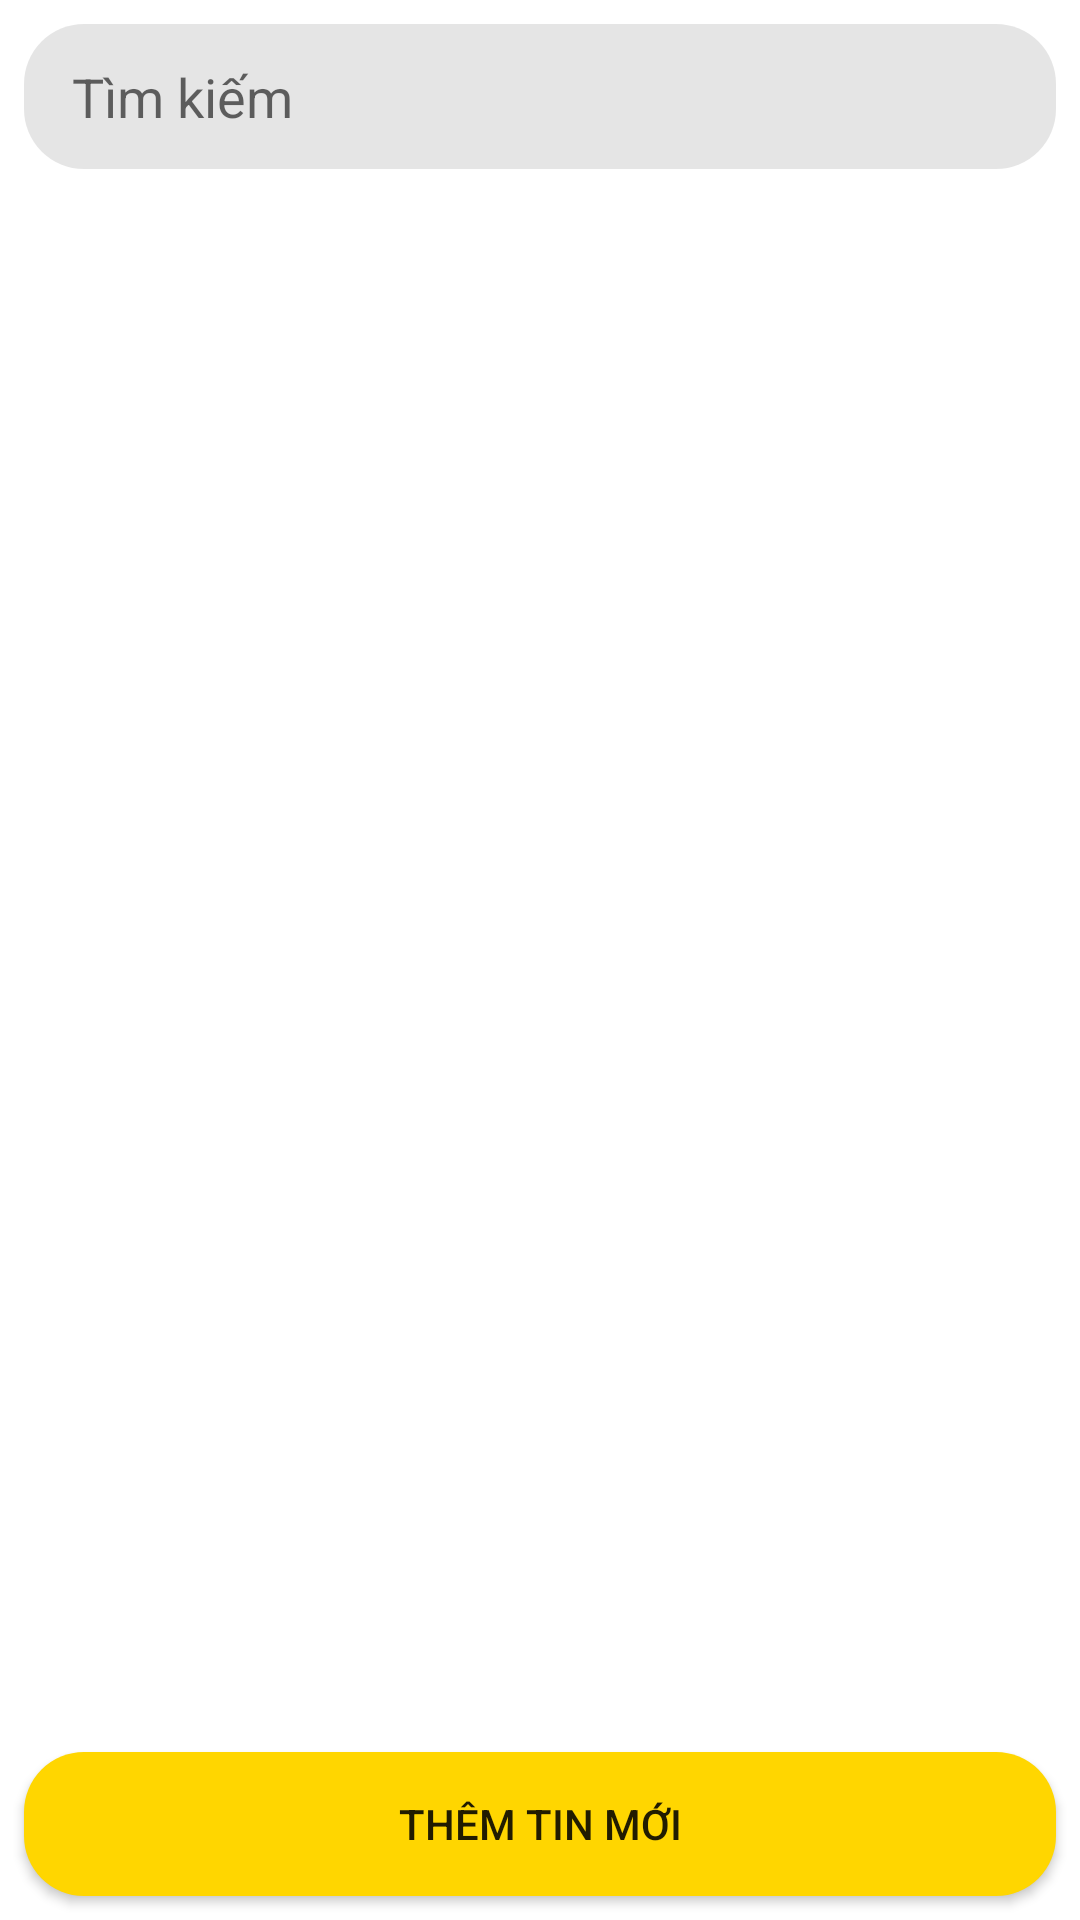

Here is an Android app screen rendered from its layout file. Give the layout XML and the strings, colors and styles it references.
<!-- AndroidManifest.xml: application theme Theme.ExampleOne -->
<!-- res/layout/activity_main.xml -->
<?xml version="1.0" encoding="utf-8"?>
<androidx.constraintlayout.widget.ConstraintLayout xmlns:android="http://schemas.android.com/apk/res/android"
    xmlns:app="http://schemas.android.com/apk/res-auto"
    xmlns:tools="http://schemas.android.com/tools"
    android:layout_width="match_parent"
    android:layout_height="match_parent"
    tools:context=".MainActivity">

    <EditText
        android:id="@+id/edt_search"
        android:layout_width="match_parent"
        android:layout_height="wrap_content"
        android:layout_margin="8dp"
        android:background="@drawable/bg_search"
        android:hint="@string/hint_search"
        android:paddingHorizontal="16dp"
        android:paddingVertical="12dp"
        app:layout_constraintEnd_toEndOf="parent"
        app:layout_constraintStart_toStartOf="parent"
        app:layout_constraintTop_toTopOf="parent"
        android:drawableEnd="@drawable/ic_search"
        android:drawableRight="@drawable/ic_search"
        android:inputType="textFilter"
        android:importantForAutofill="no" />

    <androidx.recyclerview.widget.RecyclerView
        android:id="@+id/rc_item"
        android:layout_width="0dp"
        android:padding="8dp"
        app:layoutManager="androidx.recyclerview.widget.LinearLayoutManager"
        android:layout_height="0dp"
        app:layout_constraintBottom_toTopOf="@+id/btn_show_toast"
        app:layout_constraintEnd_toEndOf="parent"
        app:layout_constraintStart_toStartOf="parent"
        tools:listitem="@layout/item_rc_custom"
        app:layout_constraintTop_toBottomOf="@+id/edt_search" />

    <Button
        android:id="@+id/btn_show_toast"
        android:layout_width="0dp"
        android:layout_height="wrap_content"
        android:layout_margin="8dp"
        android:background="@drawable/bg_button"
        android:text="@string/add_product"
        app:layout_constraintBottom_toBottomOf="parent"
        app:layout_constraintEnd_toEndOf="parent"
        app:layout_constraintStart_toStartOf="parent" />

</androidx.constraintlayout.widget.ConstraintLayout>
<!-- res/layout/item_rc_custom.xml (included above) -->
<?xml version="1.0" encoding="utf-8"?>
<androidx.constraintlayout.widget.ConstraintLayout xmlns:android="http://schemas.android.com/apk/res/android"
    xmlns:app="http://schemas.android.com/apk/res-auto"
    xmlns:tools="http://schemas.android.com/tools"
    android:layout_width="match_parent"
    android:layout_height="wrap_content"
    android:paddingHorizontal="8dp"
    android:paddingVertical="4dp">

    <TextView
        android:id="@+id/tvTitle"
        android:layout_width="0dp"
        android:layout_height="wrap_content"
        android:text="Google đang có kế hoạch phá sản"
        android:textColor="#000"
        android:textSize="18sp"
        android:textStyle="bold"
        app:layout_constraintEnd_toEndOf="parent"
        app:layout_constraintStart_toStartOf="parent"
        app:layout_constraintTop_toTopOf="parent" />

    <ImageView
        android:id="@+id/imgItem"
        android:layout_width="64dp"
        android:layout_height="64dp"
        android:background="#000"
        app:layout_constraintStart_toStartOf="@+id/tvTitle"
        app:layout_constraintTop_toBottomOf="@+id/tvTitle" />

    <TextView
        android:id="@+id/tvContent"
        android:layout_width="0dp"
        android:layout_height="wrap_content"
        android:layout_marginVertical="4dp"
        android:maxLines="3"
        android:paddingStart="8dp"
        android:paddingLeft="8dp"
        android:text="Null safety: Since view binding creates direct references to views, there's no risk of a null pointer exception due to an invalid view ID. Additionally, when a view is only present in some configurations of a layout, the field containing its reference in the binding class is marked with @Nullable.
Type safety: The fields in each binding class have types matching the views they reference in the XML file. This means that there's no risk of a class cast exception."
        android:textSize="14sp"
        android:textStyle="bold"
        app:layout_constraintEnd_toEndOf="@+id/tvTitle"
        app:layout_constraintStart_toEndOf="@+id/imgItem"
        app:layout_constraintTop_toTopOf="@+id/imgItem" />


    <TextView
        android:id="@+id/tvTime"
        android:layout_width="wrap_content"
        android:layout_height="wrap_content"
        android:text="2 giờ trước"
        android:textSize="14sp"
        android:textStyle="bold"
        app:layout_constraintEnd_toEndOf="@+id/tvContent"
        app:layout_constraintTop_toBottomOf="@+id/imgItem" />

</androidx.constraintlayout.widget.ConstraintLayout>
<!-- resources referenced by this layout -->
<resources>
  <!-- drawable bg_button (drawable) -->
  <?xml version="1.0" encoding="utf-8"?>
  <shape xmlns:android="http://schemas.android.com/apk/res/android">
  
      <corners android:radius="20dp"/>
      <solid android:color="#FFD600"/>
  </shape>
  <!-- drawable bg_search (drawable) -->
  <?xml version="1.0" encoding="utf-8"?>
  <shape xmlns:android="http://schemas.android.com/apk/res/android">
  
      <corners android:radius="20dp"/>
      <solid android:color="#56B3B3B3"/>
  </shape>
  <string name="add_product">Thêm tin mới</string>
  <string name="hint_search">Tìm kiếm</string>
  <style name="Theme.ExampleOne" parent="Theme.MaterialComponents.DayNight.DarkActionBar">
          
          <item name="colorPrimary">@color/purple_500</item>
          <item name="colorPrimaryVariant">@color/purple_700</item>
          <item name="colorOnPrimary">@color/white</item>
          
          <item name="colorSecondary">@color/teal_200</item>
          <item name="colorSecondaryVariant">@color/teal_700</item>
          <item name="colorOnSecondary">@color/black</item>
          
          <item name="android:statusBarColor" tools:targetApi="l">?attr/colorPrimaryVariant</item>
          
      </style>
  <!-- not gathered from this repository: default colours our renderer supplied (Android Studio template values) -->
  <color name="purple_500">#FF6200EE</color>
  <color name="purple_700">#FF3700B3</color>
  <color name="teal_200">#FF03DAC5</color>
  <color name="teal_700">#FF018786</color>
  <color name="black">#FF000000</color>
  <color name="white">#FFFFFFFF</color>
</resources>
